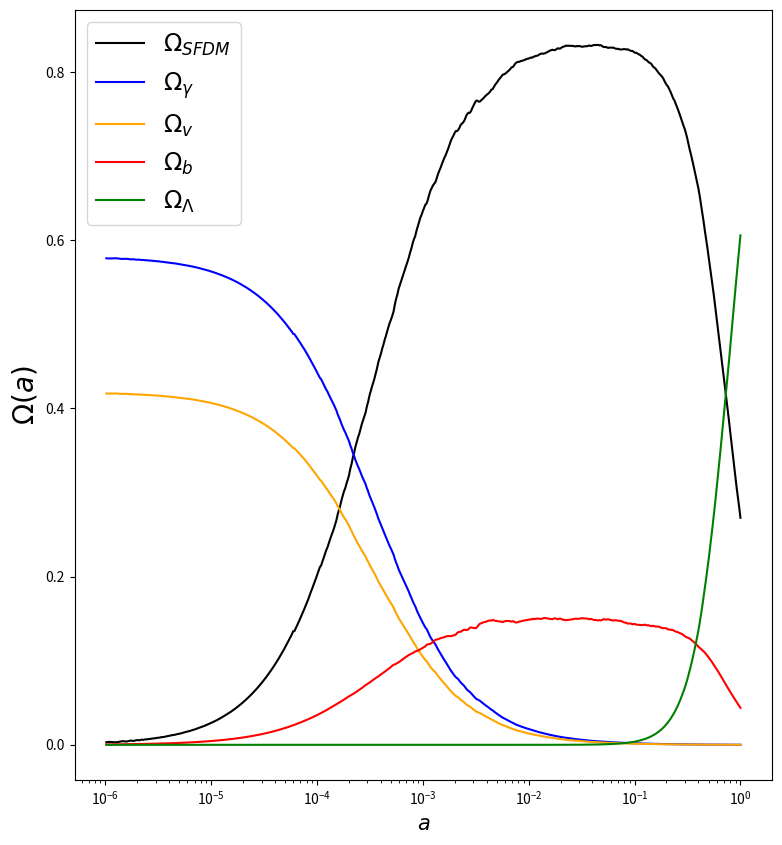
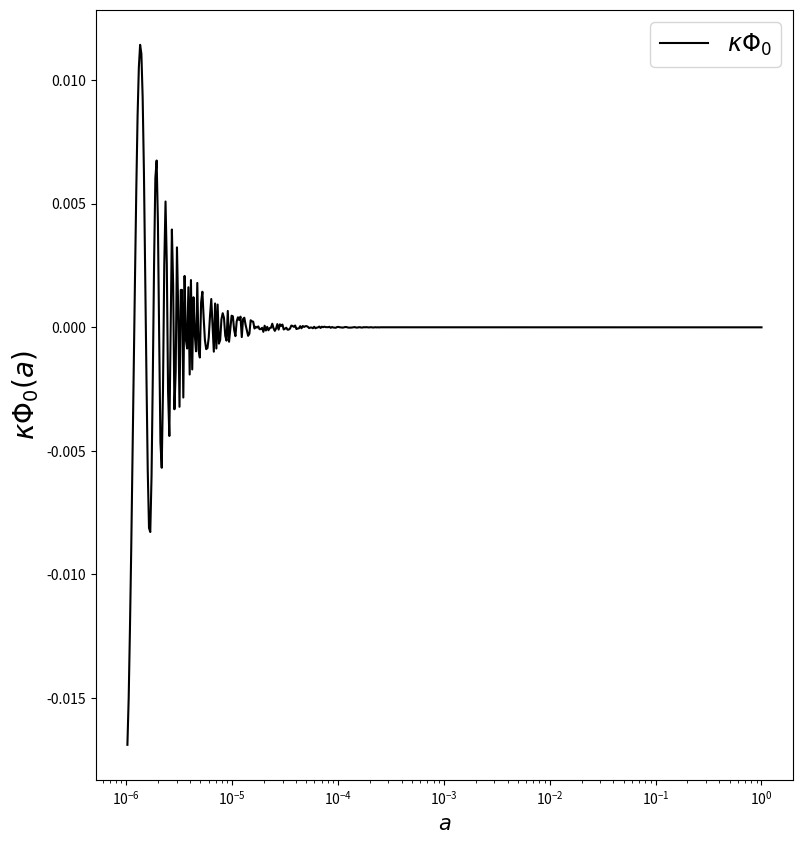
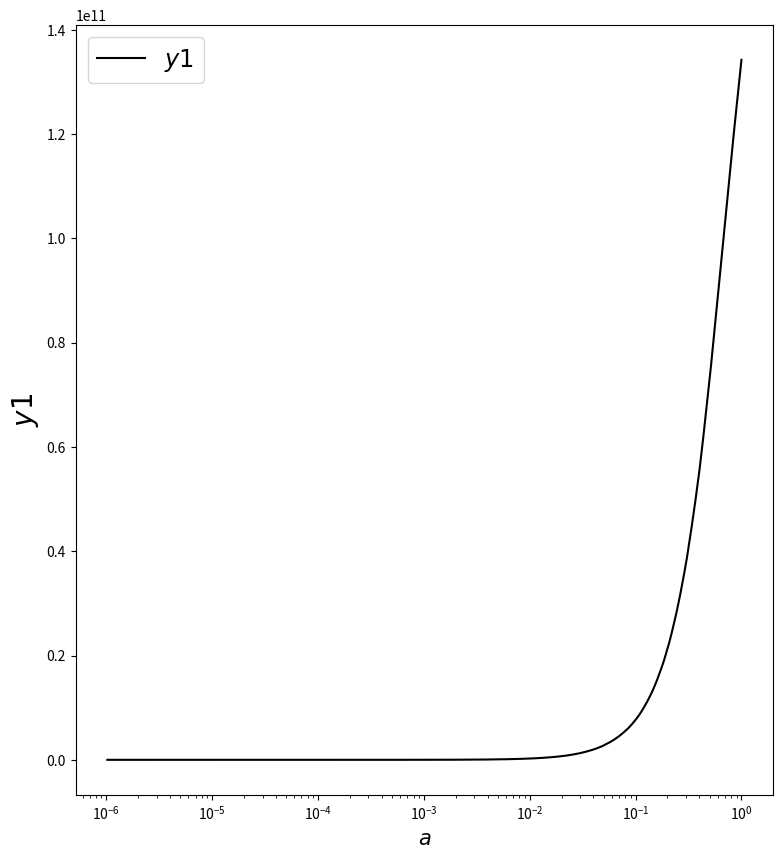
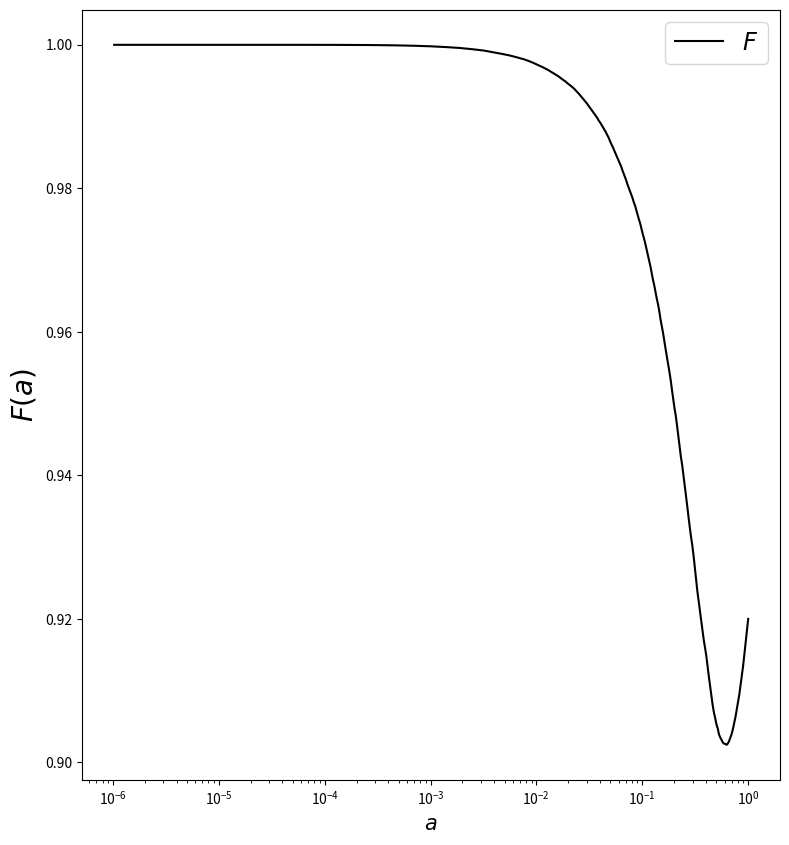
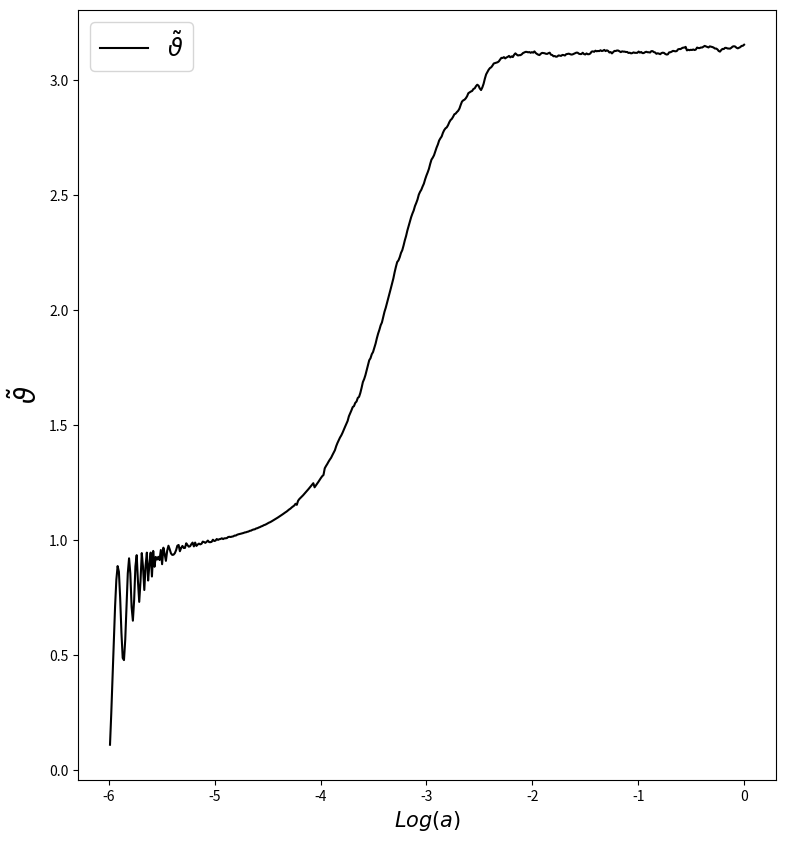
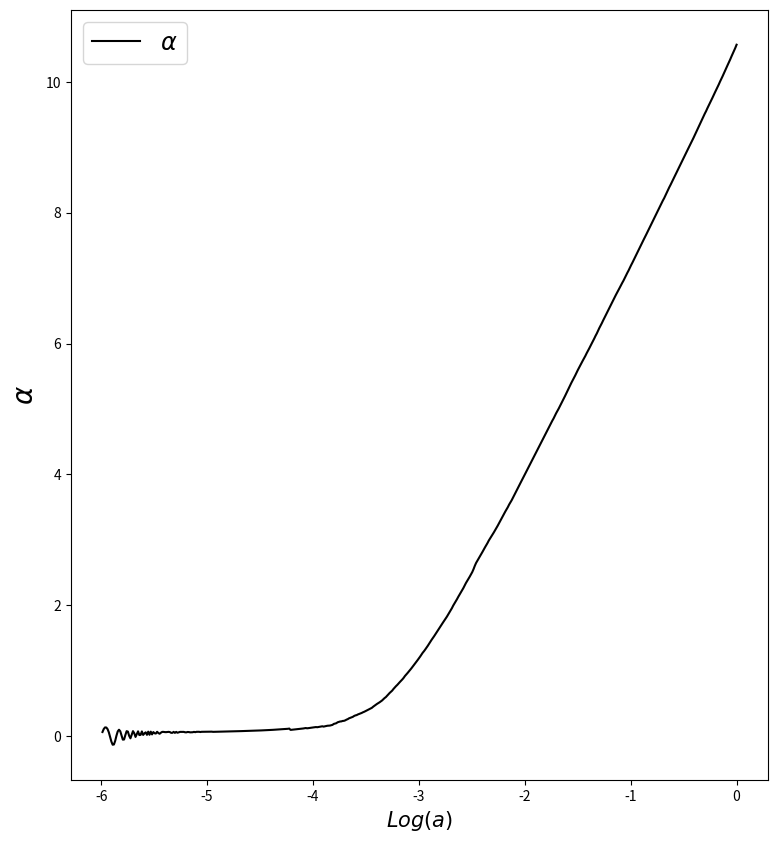

Generate these figures, in order, with matplotlib:
'''

Scalar Field Dark Matter with the Alma-Ureña (2016) system of equations.

Solution of the SFDM model equations. Good solving parameters: NP = 10000000 and mass = 1.e-22 
The density parameters of the components of the universe are calculated solving the dynamical equations using the ABMM4 method.

[redacted]

'''

import numpy as np
import matplotlib.pyplot as plt
import math
import time

class DarkM:
    def __init__(self):

        # System Constants
        self.mass = 1.e-22                  # Scalar field mass in eV
        self.H0   = 1.49e-33                # Hubble parameter in eV
        self.y1_0 = 2.* self.mass/self.H0   # Mass to Hubble Ratio
        self.km   = 1.e-12                  # Wavenumber to Mass Ratio

        # CMaDE Constants
        self.kc = 0.42
        self.Q  = -0.43

        # Initial Conditions
        self.OmDM_0 = 0.27         # x2: Om Omega_DM
        self.Omz_0  = 0.00005539   # x3:  z Radiation 
        self.Omnu_0 = 0.00004      # x4: nu Neutrinos 
        self.Omb_0  = 0.044        # x5:  b Baryons
        self.OmDE_0 = 0.605905     # x6:  l Lambda
        self.Omk_0  = 0.08         # Curvature

        # x1: Th Theta - From Eq. 2.16 Ureña-Gonzalez
        self.Th_0   = self.y1_0/ (5.* np.sqrt(self.Omnu_0 + self.Omz_0))  

        self.h0     = 0.        # x8:   h Metric Contiunity
        self.dh0    = 0.        # x9:  h' Diff. Metric Contiunity
        self.nu0    = 0.        # x10: th Pert. Oscillation
        self.alpha0 = 0.        # x11:  a Pert. Amplitude

        # Scale factor range
        self.NP = 100000
        self.Ni = np.log(1.e-0)
        self.Nf = np.log(1.e-6)
        self.d  = (self.Nf - self.Ni)/ self.NP
        self.t  = [self.Ni + self.d* i for i in np.arange(self.NP)]

        # Background Results
        self.BGND = self.solver_bg()

    # Runge-Kutta 4 initialices the method ABM4
    def rk4(self, func, y_0, t, z):
        y = np.zeros([4, len(y_0)])
        y[0] = y_0

        for i, t_i in enumerate(t[:3]):

            h = self.d 
            k_1 = func(t_i, y[i], z[i])
            k_2 = func(t_i + h/2., y[i] + h/2.* k_1, z[i])
            k_3 = func(t_i + h/2., y[i] + h/2.* k_2, z[i])
            k_4 = func(t_i + h, y[i] + h* k_3, z[i])

            y[i+1] = y[i] + h/6.* (k_1 + 2.* k_2 + 2.* k_3 + k_4) # RK4 step

        return y

    # Adams-Bashforth 4/Moulton 4 Step Predictor/Corrector
    def ABM4(self, func, y_0, t, z):
        y = np.zeros([len(t), len(y_0)])
        
        # First 4 steps found w/ RK4 
        y[0:4] = self.rk4(func, y_0, t, z)
        k_1 = func(t[2], y[2], z[2])
        k_2 = func(t[1], y[1], z[1])
        k_3 = func(t[0], y[0], z[0])

        print("{:<20}\t{:<20}".format("E-FOLDING", "FRIEDMANN"))

        for i in range(3, self.NP - 1):

            # Prints N and F
            if i % (self.NP/10) == 0 and func == self.RHS_bg:
                k_Term = self.Omk_0* (y[i,6]/self.y1_0)**2* np.exp(-2* t[i]) 
                print("{:<10}\t{:<10}".format(t[i], y[i,1] + y[i,2]**2 + y[i,3]**2 + y[i,4]**2 + y[i,5]**2 + k_Term))
            elif i % (self.NP/10) == 0 and func == self.RHS_pb:
                print("{:<10}".format(t[i]))

            h   = self.d
            k_4 = k_3
            k_3 = k_2
            k_2 = k_1
            k_1 = func(t[i], y[i], z[i])
            #Adams-Bashforth predictor
            y[i+1] = y[i] + h* (55.* k_1 - 59.* k_2 + 37.* k_3 - 9.* k_4)/24.
            k_0    = func(t[i+1], y[i+1], z[i+1])
            #Adams-Moulton corrector
            y[i+1] = y[i] + h* (9.* k_0 + 19.* k_1 - 5.* k_2 + k_3)/24.

        return y

    # Initial conditions from today cosmological observations
    def solver_bg(self):
        y0 = np.array([self.Th_0,       
                       self.OmDM_0,           
                       np.sqrt(self.Omz_0),  
                       np.sqrt(self.Omnu_0),  
                       np.sqrt(self.Omb_0),     
                       np.sqrt(self.OmDE_0),     
                       self.y1_0
                       ])        

        # Solve the SoE with the ABM4 or RK4 algorithms
        y_result = self.ABM4(self.RHS_bg, y0, self.t, np.zeros(self.NP))
        #y_result = self.rk4(self.RHS, y0, self.t)

        return y_result

    # System of Equations: Background
    def RHS_bg(self, t, y, z):
        x1, x2, x3, x4, x5, x6, x7 = y

        # Parameters
        kc   = self.kc
        Q    = self.Q

        # CMaDE Factors
        CMF  = (Q/np.pi)* np.sqrt(3/2.)* np.exp(-t)
        gamm = CMF* (kc/x2)* x6**3

        # Contributions 
        k_Term     = (2/3.)* self.Omk_0* (x7/self.y1_0)**2* np.exp(-2* t)
        CMaDE_Term = (kc - 1.)* (2/3.)* CMF* x6**3

        # Hubble Parameter Evolution 
        Pe = 2.* x2* np.sin(x1/2.)**2 + (4/3.)* x3**2 + (4/3.)* x4**2 + x5**2 + k_Term + CMaDE_Term

        return np.array([-3.* np.sin(x1) + x7 - 2.* gamm/ np.tan(x1/2.),
                         3.* (Pe - 1. + np.cos(x1))* x2 - 2* gamm* x2,
                         1.5* x3* (Pe - 4/3.),
                         1.5* x4* (Pe - 4/3.),
                         1.5* x5* (Pe - 1.),
                         1.5* x6* Pe + CMF* x6**2,
                         1.5* x7* Pe])

    # Initial conditions from VERIFY
    def solver_pb(self):
        y0 = np.array([self.h0,
                       self.dh0,
                       self.nu0,
                       self.alpha0])        

        # Solve the SoE with the ABM4 or RK4 algorithms
        y_result = self.ABM4(self.RHS_pb, y0, self.t[::-1], self.BGND[::-1])
        #y_result = self.rk4(self.RHS, y0, self.t)

        return y_result

    # System of Equations: Perturbations
    def RHS_pb(self, t, y, z):
        x8, x9, x10, x11 = y
        x1, x2, x3, x4, x5, x6, x7 = z

        CTer = 4./3.
        Pe   = 2.* x2* np.sin(x1/2.)**2 + CTer* x3**2 + CTer* x4**2 + x5**2
        km   = self.km 
        w    = km**2* x7* np.exp(-2*t)/2.

        return np.array([
                        # Perturbations
                        x9,
                        (1.5* Pe - 2.)* x9 + 6.* x2* np.exp(x11)* np.sin(x1/2.)* np.cos((x1 - x10)/2.),
                        -3.* (np.sin(x1) + np.sin(x1 - x10)) - w* (1 - np.cos(x1 - x10)) + np.exp(-x11)* x9* (np.cos(x10/2.) - np.cos(x1 - x10/2.)),
                        -(3/2.)* (np.cos(x1 - x10) + np.cos(x1)) - w* np.sin(x1 - x10)/2. + np.exp(-x11)* x9* (np.sin(x10/2.) + np.sin(x1 - x10/2.))/2.
                        ])

    # Plotting Function
    def plot(self):
        # Save the BG and PB results as lists
        z1, z2, z3, z4, z5, z6, z7 = self.BGND.T
        z8, z9, z10, z11 = self.solver_pb().T

        fig3 = plt.figure(figsize=(9,10))   
        ax3  = fig3.add_subplot(111)         

        fig2 = plt.figure(figsize=(9,10)) 
        ax2  = fig2.add_subplot(111)       

        fig8 = plt.figure(figsize=(9,10)) 
        ax8  = fig8.add_subplot(111)       

        fig9 = plt.figure(figsize=(9,10)) 
        ax9  = fig9.add_subplot(111)       

        fig10 = plt.figure(figsize=(9,10)) 
        ax10  = fig10.add_subplot(111)       

        fig11 = plt.figure(figsize=(9,10)) 
        ax11  = fig11.add_subplot(111)       

        i = 0
        tiempo = w1 = w2 = w3 = w4 = w5 = w6 = w7 = w8 = w9 = w10 = w11 = np.array([])

        for t, aux1, aux2, aux3, aux4, aux5, aux6, aux7, aux8, aux9, aux10, aux11  in zip(self.t, z1, z2, z3, z4, z5, z6, z7, z8[::-1], z9[::-1], z10[::-1], z11[::-1]):
            #Resolucion de las graficas
            if i % 200 == 0:
               tiempo = np.append(tiempo, np.exp(t))  # Scale factor from e-folding N
               w1  = np.append(w1, aux1)
               w2  = np.append(w2, aux2)
               w3  = np.append(w3, aux3)
               w4  = np.append(w4, aux4)
               w5  = np.append(w5, aux5)
               w6  = np.append(w6, aux6)
               w7  = np.append(w7, aux7)
               w8  = np.append(w8, aux8)
               w9  = np.append(w9, aux9)
               w10 = np.append(w10, aux10)
               w11 = np.append(w11, aux11)
            i += 1

        # Background Scalar Field
        ax2.semilogx(tiempo, -2* np.sqrt(6.)* np.sqrt(w2)* np.cos(w1/2.)/w7, 'black', label=r"$\kappa\Phi_0$")
        ax2.set_ylabel(r'$\kappa\Phi_0(a)$', fontsize=20)
        ax2.set_xlabel(r'$a$', fontsize=15)
        ax2.legend(loc = 'best', fontsize = 'xx-large')
        fig2.savefig('Phi0.pdf')
        #plt.show()

        #Dark Matter
        ax3.semilogx(tiempo, w2, 'black', label=r"$\Omega_{SFDM}$")
        ax3.semilogx(tiempo, w3**2, 'blue', label=r"$\Omega_{\gamma}$")     #radiation
        ax3.semilogx(tiempo, w4**2, 'orange', label=r"$\Omega_{v}$")        #neutrinos
        ax3.semilogx(tiempo, w5**2, 'red', label=r"$\Omega_b$")             #baryons
        ax3.semilogx(tiempo, w6**2, 'green', label=r"$\Omega_{\Lambda}$")   #Lambda
        ax3.set_ylabel(r'$\Omega(a)$', fontsize=20) #original
        ax3.set_xlabel(r'$a$', fontsize=15)
        ax3.legend(loc = 'best', fontsize = 'xx-large')
        fig3.savefig('Omegas.pdf')
        #plt.show()        

        # Spurious Variable
        ax8.semilogx(tiempo, w7, 'black', label=r"$y1$")
        ax8.set_ylabel(r'$y1$', fontsize=20)
        ax8.set_xlabel(r'$a$', fontsize=15)
        ax8.legend(loc = 'best', fontsize = 'xx-large')
        fig8.savefig('y1.pdf')
        #plt.show()

        # Friedmann Restriction
        ax9.semilogx(tiempo, w2 + w3**2 + w4**2 + w5**2 + w6**2, 'black', label=r"$F$")
        ax9.set_ylabel(r'$F(a)$', fontsize=20)
        ax9.set_xlabel(r'$a$', fontsize=15)
        ax9.legend(loc = 'best', fontsize = 'xx-large')
        fig9.savefig('F.pdf')
        #plt.show()

        # Angle Difference 
        ax10.plot(np.log10(tiempo), w10, 'black', label=r"$\tilde{\vartheta}$")
        ax10.set_ylabel(r'$\tilde{\vartheta}$', fontsize=20)
        ax10.set_xlabel(r'$Log(a)$', fontsize=15)
        ax10.legend(loc = 'best', fontsize = 'xx-large')
        fig10.savefig('varth.pdf')
        #plt.show()

        # Perturbation Amplitude 
        ax11.plot(np.log10(tiempo), w11, 'black', label=r"$\alpha$")
        ax11.set_ylabel(r'$\alpha$', fontsize=20)
        ax11.set_xlabel(r'$Log(a)$', fontsize=15)
        ax11.legend(loc = 'best', fontsize = 'xx-large')
        fig11.savefig('alpha.pdf')
        #plt.show()

# Runs only if the script is self contained
if __name__ == '__main__':
    start_time = time.time()

    DM = DarkM()
    DM.plot()

    # Prints total evaluation time with 3 decimals
    print("\nEvaluation time = ", "{:.3f}".format(time.time() - start_time)," seconds")
